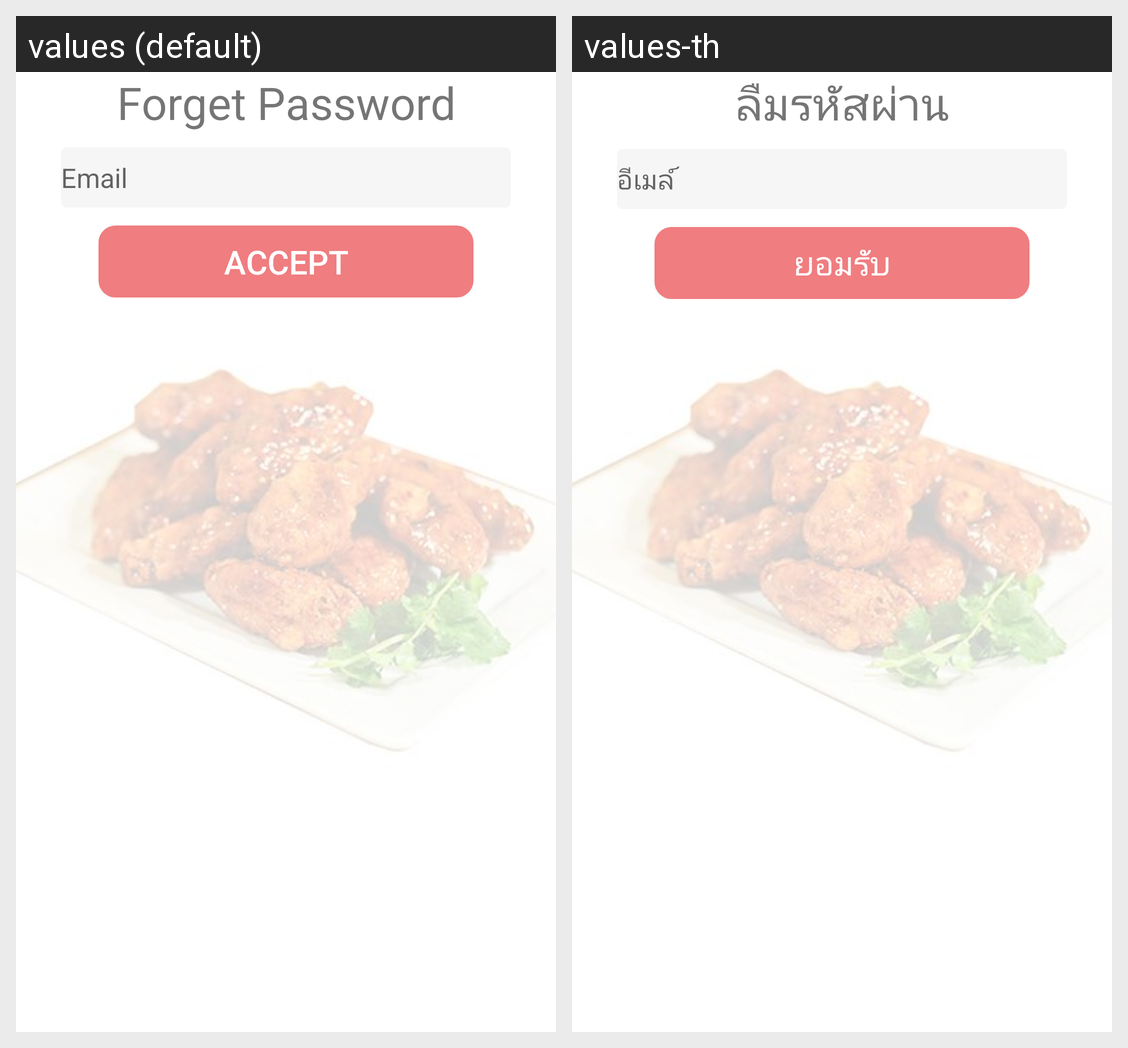

Strings drawn on this Android screen and how each of the app's shown locales translates them:
Android screen res/layout/activity_forget_password.xml rendered under 2 locales, left to right: values (default), values-th. Device: Nexus 5 (rendered at 1080×1920; each locale shown at half size, 540×960, under a caption strip naming it); theme AppTheme.
Strings drawn on this screen, with the default value and each locale's value (text and hints the layout hard-codes, and strings that could not be matched under every locale, appear in the picture but are not listed):

forget_password
  values: Forget Password
  values-th: ลืมรหัสผ่าน

email
  values: Email
  values-th: อีเมล์

accept
  values: Accept
  values-th: ยอมรับ
